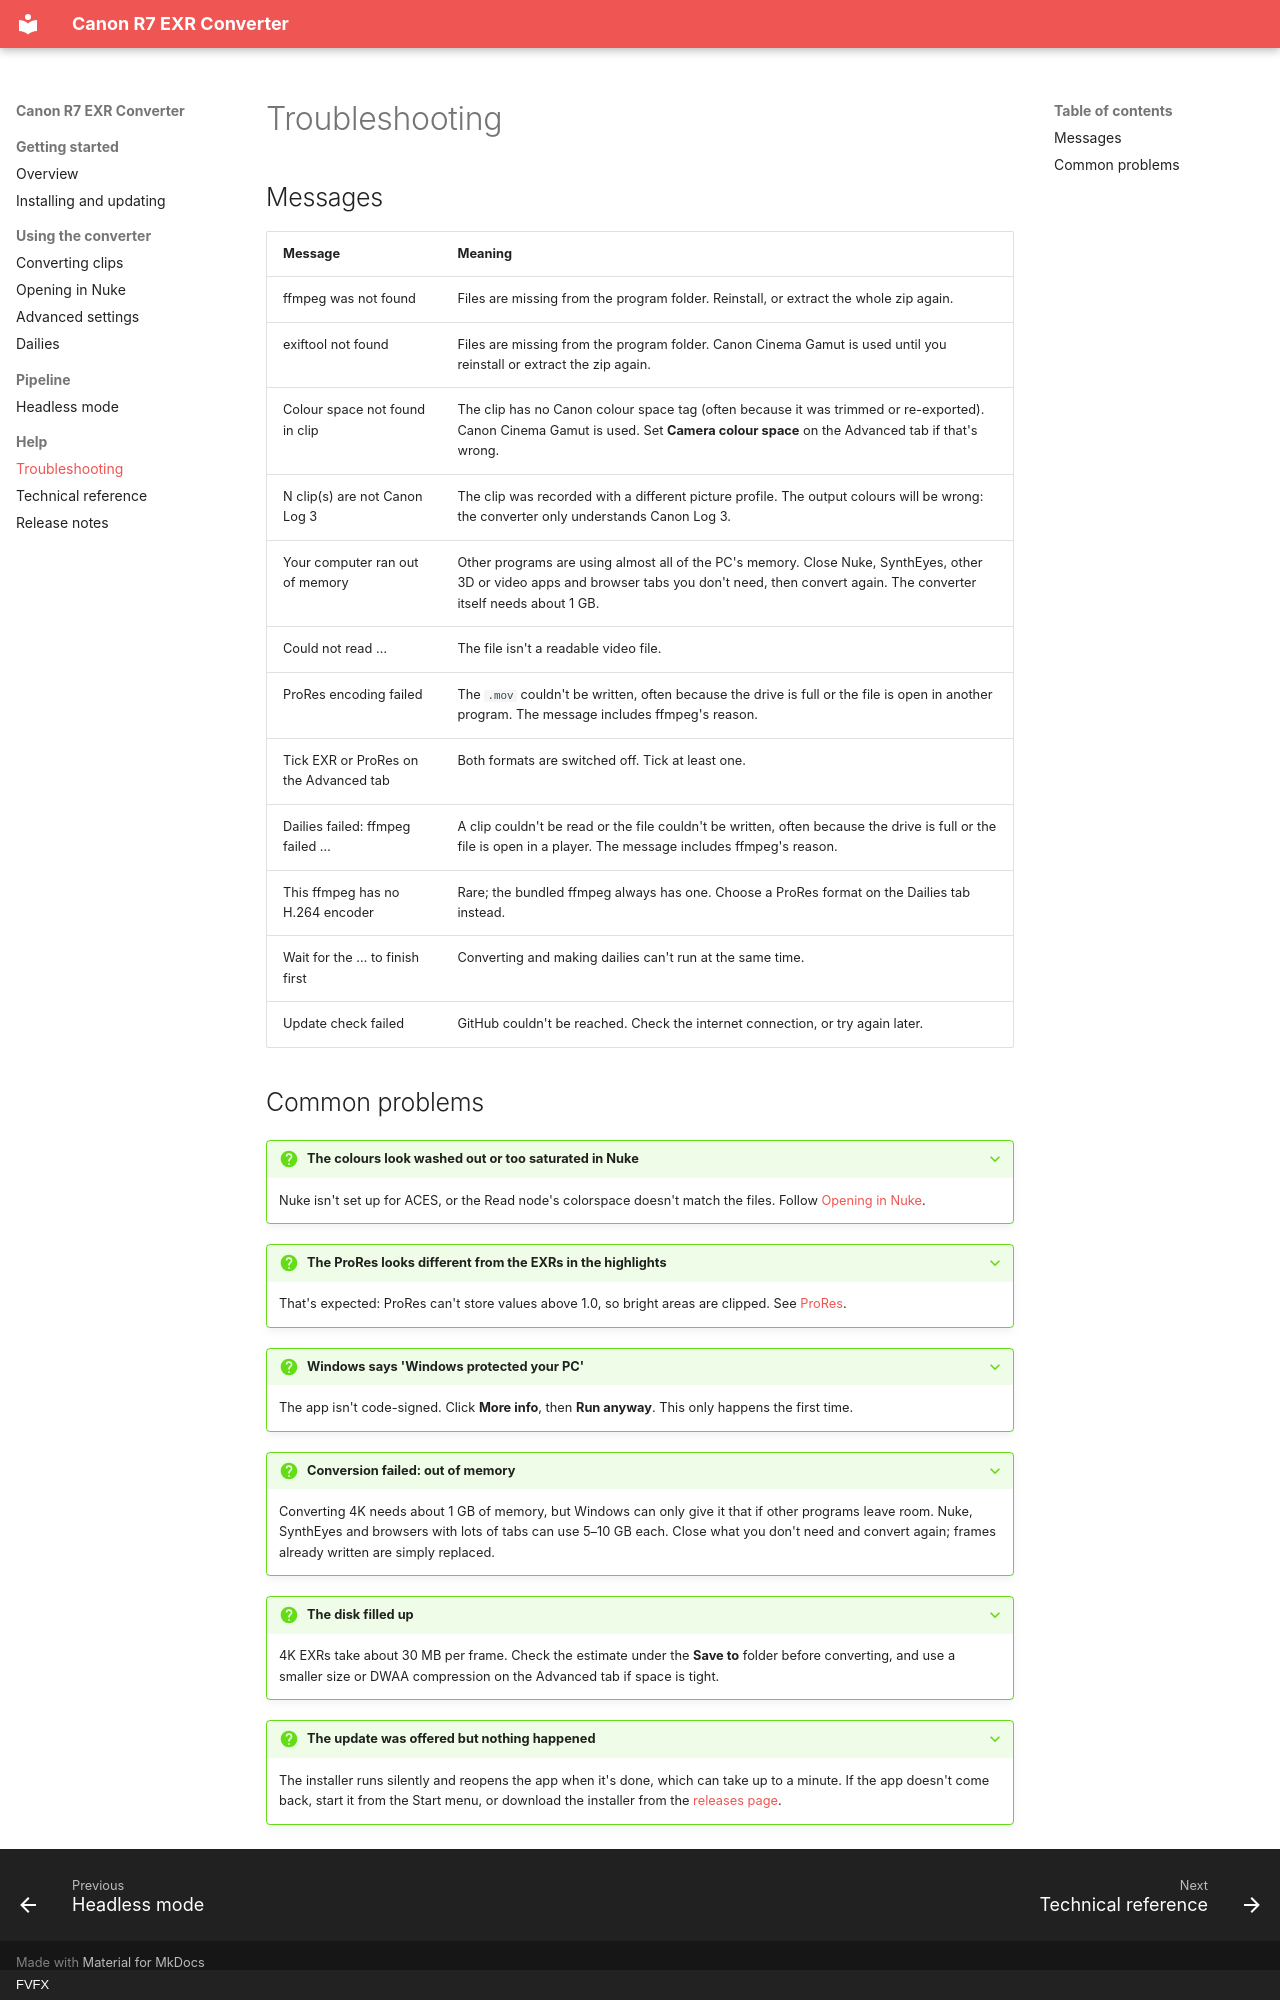

repository: VMarci2/r7convert · page: troubleshooting/index.html · generator: mkdocs · copyright: FVFX

# Troubleshooting

## Messages

| Message | Meaning |
|---|---|
| ffmpeg was not found | Files are missing from the program folder. Reinstall, or extract the whole zip again. |
| exiftool not found | Files are missing from the program folder. Canon Cinema Gamut is used until you reinstall or extract the zip again. |
| Colour space not found in clip | The clip has no Canon colour space tag (often because it was trimmed or re-exported). Canon Cinema Gamut is used. Set **Camera colour space** on the Advanced tab if that's wrong. |
| N clip(s) are not Canon Log 3 | The clip was recorded with a different picture profile. The output colours will be wrong: the converter only understands Canon Log 3. |
| Your computer ran out of memory | Other programs are using almost all of the PC's memory. Close Nuke, SynthEyes, other 3D or video apps and browser tabs you don't need, then convert again. The converter itself needs about 1 GB. |
| Could not read … | The file isn't a readable video file. |
| ProRes encoding failed | The `.mov` couldn't be written, often because the drive is full or the file is open in another program. The message includes ffmpeg's reason. |
| Tick EXR or ProRes on the Advanced tab | Both formats are switched off. Tick at least one. |
| Dailies failed: ffmpeg failed … | A clip couldn't be read or the file couldn't be written, often because the drive is full or the file is open in a player. The message includes ffmpeg's reason. |
| This ffmpeg has no H.264 encoder | Rare; the bundled ffmpeg always has one. Choose a ProRes format on the Dailies tab instead. |
| Wait for the … to finish first | Converting and making dailies can't run at the same time. |
| Update check failed | GitHub couldn't be reached. Check the internet connection, or try again later. |

## Common problems

??? question "The colours look washed out or too saturated in Nuke"
    Nuke isn't set up for ACES, or the Read node's colorspace doesn't match the
    files. Follow [Opening in Nuke](nuke.md).

??? question "The ProRes looks different from the EXRs in the highlights"
    That's expected: ProRes can't store values above 1.0, so bright areas are
    clipped. See [ProRes](advanced.md#prores).

??? question "Windows says 'Windows protected your PC'"
    The app isn't code-signed. Click **More info**, then **Run anyway**. This
    only happens the first time.

??? question "Conversion failed: out of memory"
    Converting 4K needs about 1 GB of memory, but Windows can only give it
    that if other programs leave room. Nuke, SynthEyes and browsers with lots of
    tabs can use 5–10 GB each. Close what you don't need and convert again;
    frames already written are simply replaced.

??? question "The disk filled up"
    4K EXRs take about 30 MB per frame. Check the estimate under the
    **Save to** folder before converting, and use a smaller size or DWAA
    compression on the Advanced tab if space is tight.

??? question "The update was offered but nothing happened"
    The installer runs silently and reopens the app when it's done, which can
    take up to a minute. If the app doesn't come back, start it from the Start
    menu, or download the installer from the
    [releases page](https://github.com/VMarci2/r7convert/releases/latest).
